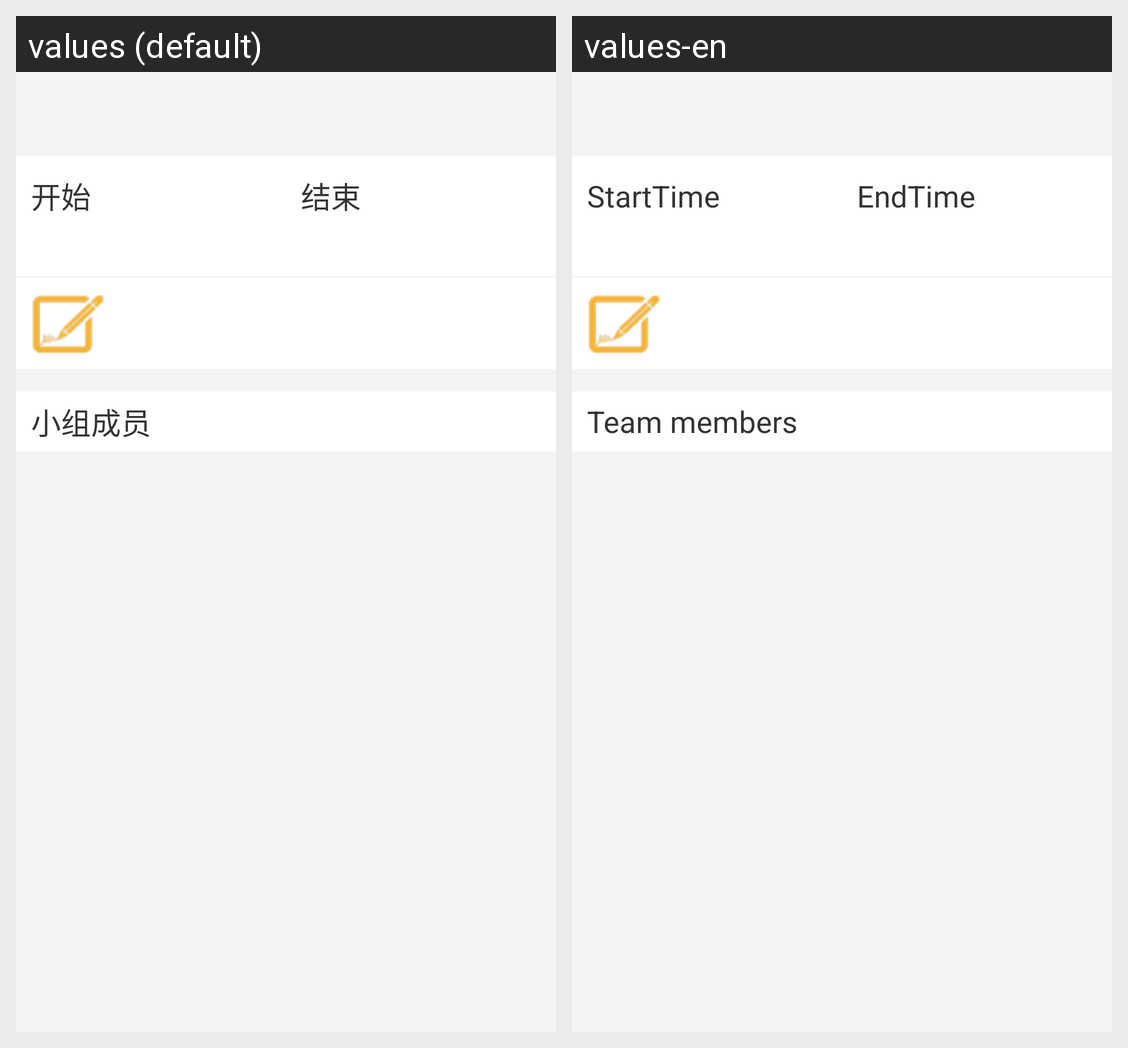

For this localized Android screen grid, give each drawn string resource with its value in every locale shown.
Android screen res/layout/group_main_layout.xml rendered under 2 locales, left to right: values (default), values-en. Device: Nexus 5 (rendered at 1080×1920; each locale shown at half size, 540×960, under a caption strip naming it); theme AppTheme.
Strings drawn on this screen, with the default value and each locale's value (text and hints the layout hard-codes, and strings that could not be matched under every locale, appear in the picture but are not listed):

start
  values: 开始
  values-en: StartTime

EndTime
  values: 结束
  values-en: EndTime

Team_members
  values: 小组成员
  values-en: Team members
